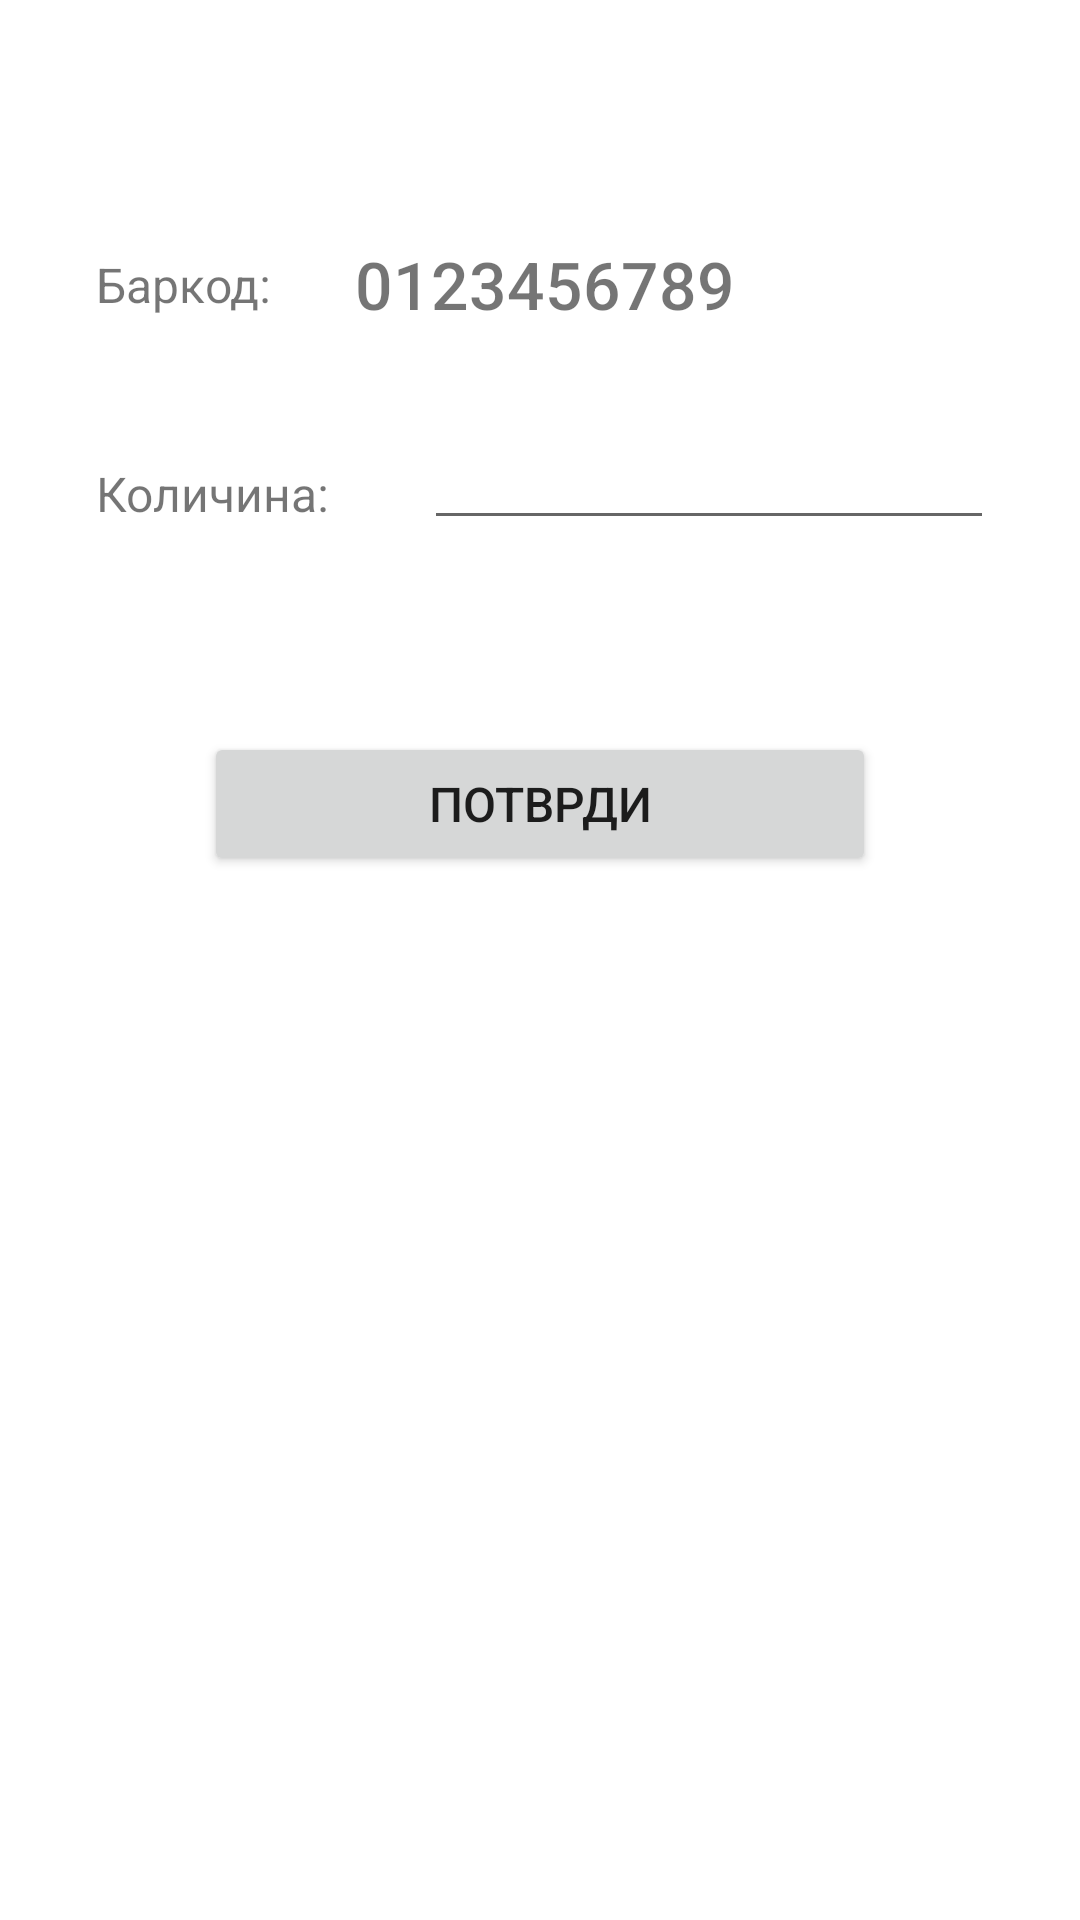

Produce the Android XML layout that renders to this screen, including the resource entries it uses.
<!-- AndroidManifest.xml: application theme Theme.ExpiryDateTracker -->
<!-- res/layout/fragment_add_wishlist.xml -->
<?xml version="1.0" encoding="utf-8"?>
<androidx.constraintlayout.widget.ConstraintLayout xmlns:android="http://schemas.android.com/apk/res/android"
    xmlns:app="http://schemas.android.com/apk/res-auto"
    xmlns:tools="http://schemas.android.com/tools"
    android:layout_width="match_parent"
    android:layout_height="match_parent"
    tools:context=".fragments.AddWishlistFragment">


    <TextView
        android:id="@+id/textView8"
        android:layout_width="wrap_content"
        android:layout_height="wrap_content"
        android:layout_marginStart="32dp"
        android:layout_marginTop="84dp"
        android:text="Баркод: "
        android:textSize="16sp"
        app:layout_constraintBottom_toBottomOf="parent"
        app:layout_constraintEnd_toEndOf="parent"
        app:layout_constraintHorizontal_bias="0.0"
        app:layout_constraintStart_toStartOf="parent"
        app:layout_constraintTop_toTopOf="parent"
        app:layout_constraintVertical_bias="0.0" />

    <TextView
        android:id="@+id/textView12"
        android:layout_width="wrap_content"
        android:layout_height="wrap_content"
        android:layout_marginStart="32dp"
        android:layout_marginTop="48dp"
        android:text="Количина: "
        android:textSize="16sp"
        app:layout_constraintBottom_toBottomOf="parent"
        app:layout_constraintEnd_toEndOf="parent"
        app:layout_constraintHorizontal_bias="0.0"
        app:layout_constraintStart_toStartOf="parent"
        app:layout_constraintTop_toBottomOf="@+id/textView8"
        app:layout_constraintVertical_bias="0.0" />

    <TextView
        android:id="@+id/tw_aw_Barcode"
        android:layout_width="wrap_content"
        android:layout_height="wrap_content"
        android:layout_marginStart="24dp"
        android:layout_marginTop="80dp"
        android:fontFamily="sans-serif-medium"
        android:text="0123456789"
        android:textSize="22sp"
        app:layout_constraintBottom_toBottomOf="parent"
        app:layout_constraintEnd_toEndOf="parent"
        app:layout_constraintHorizontal_bias="0.0"
        app:layout_constraintStart_toEndOf="@+id/textView8"
        app:layout_constraintTop_toTopOf="parent"
        app:layout_constraintVertical_bias="0.0" />

    <EditText
        android:id="@+id/input_aw_Quantity"
        android:layout_width="wrap_content"
        android:layout_height="wrap_content"
        android:layout_marginTop="32dp"
        android:ems="10"
        android:inputType="number"
        android:textSize="16sp"
        app:layout_constraintBottom_toBottomOf="parent"
        app:layout_constraintEnd_toEndOf="parent"
        app:layout_constraintHorizontal_bias="0.49"
        app:layout_constraintStart_toEndOf="@+id/textView12"
        app:layout_constraintTop_toBottomOf="@+id/tw_aw_Barcode"
        app:layout_constraintVertical_bias="0.0" />

    <Button
        android:id="@+id/btn_aw_confirm"
        android:layout_width="224dp"
        android:layout_height="wrap_content"
        android:layout_marginTop="64dp"
        android:text="Потврди"
        android:textSize="16sp"
        app:layout_constraintBottom_toBottomOf="parent"
        app:layout_constraintEnd_toEndOf="parent"
        app:layout_constraintStart_toStartOf="parent"
        app:layout_constraintTop_toBottomOf="@+id/input_aw_Quantity"
        app:layout_constraintVertical_bias="0.0" />
</androidx.constraintlayout.widget.ConstraintLayout>
<!-- resources referenced by this layout -->
<resources>
  <style name="Theme.ExpiryDateTracker" parent="Theme.MaterialComponents.DayNight.DarkActionBar">
          
          <item name="colorPrimary">@color/green_500</item>
          <item name="colorPrimaryVariant">@color/green_700</item>
          <item name="colorOnPrimary">@color/white</item>
          
          <item name="colorSecondary">@color/gray_700</item>
          <item name="colorSecondaryVariant">@color/gray_700</item>
          <item name="colorOnSecondary">@color/white</item>
          
          <item name="android:statusBarColor" tools:targetApi="l">?attr/colorPrimaryVariant</item>
          
      </style>
  <color name="green_500">#50AE16</color>
  <color name="green_700">#34710F</color>
  <color name="white">#FFFFFFFF</color>
  <color name="gray_700">#535353</color>
</resources>
